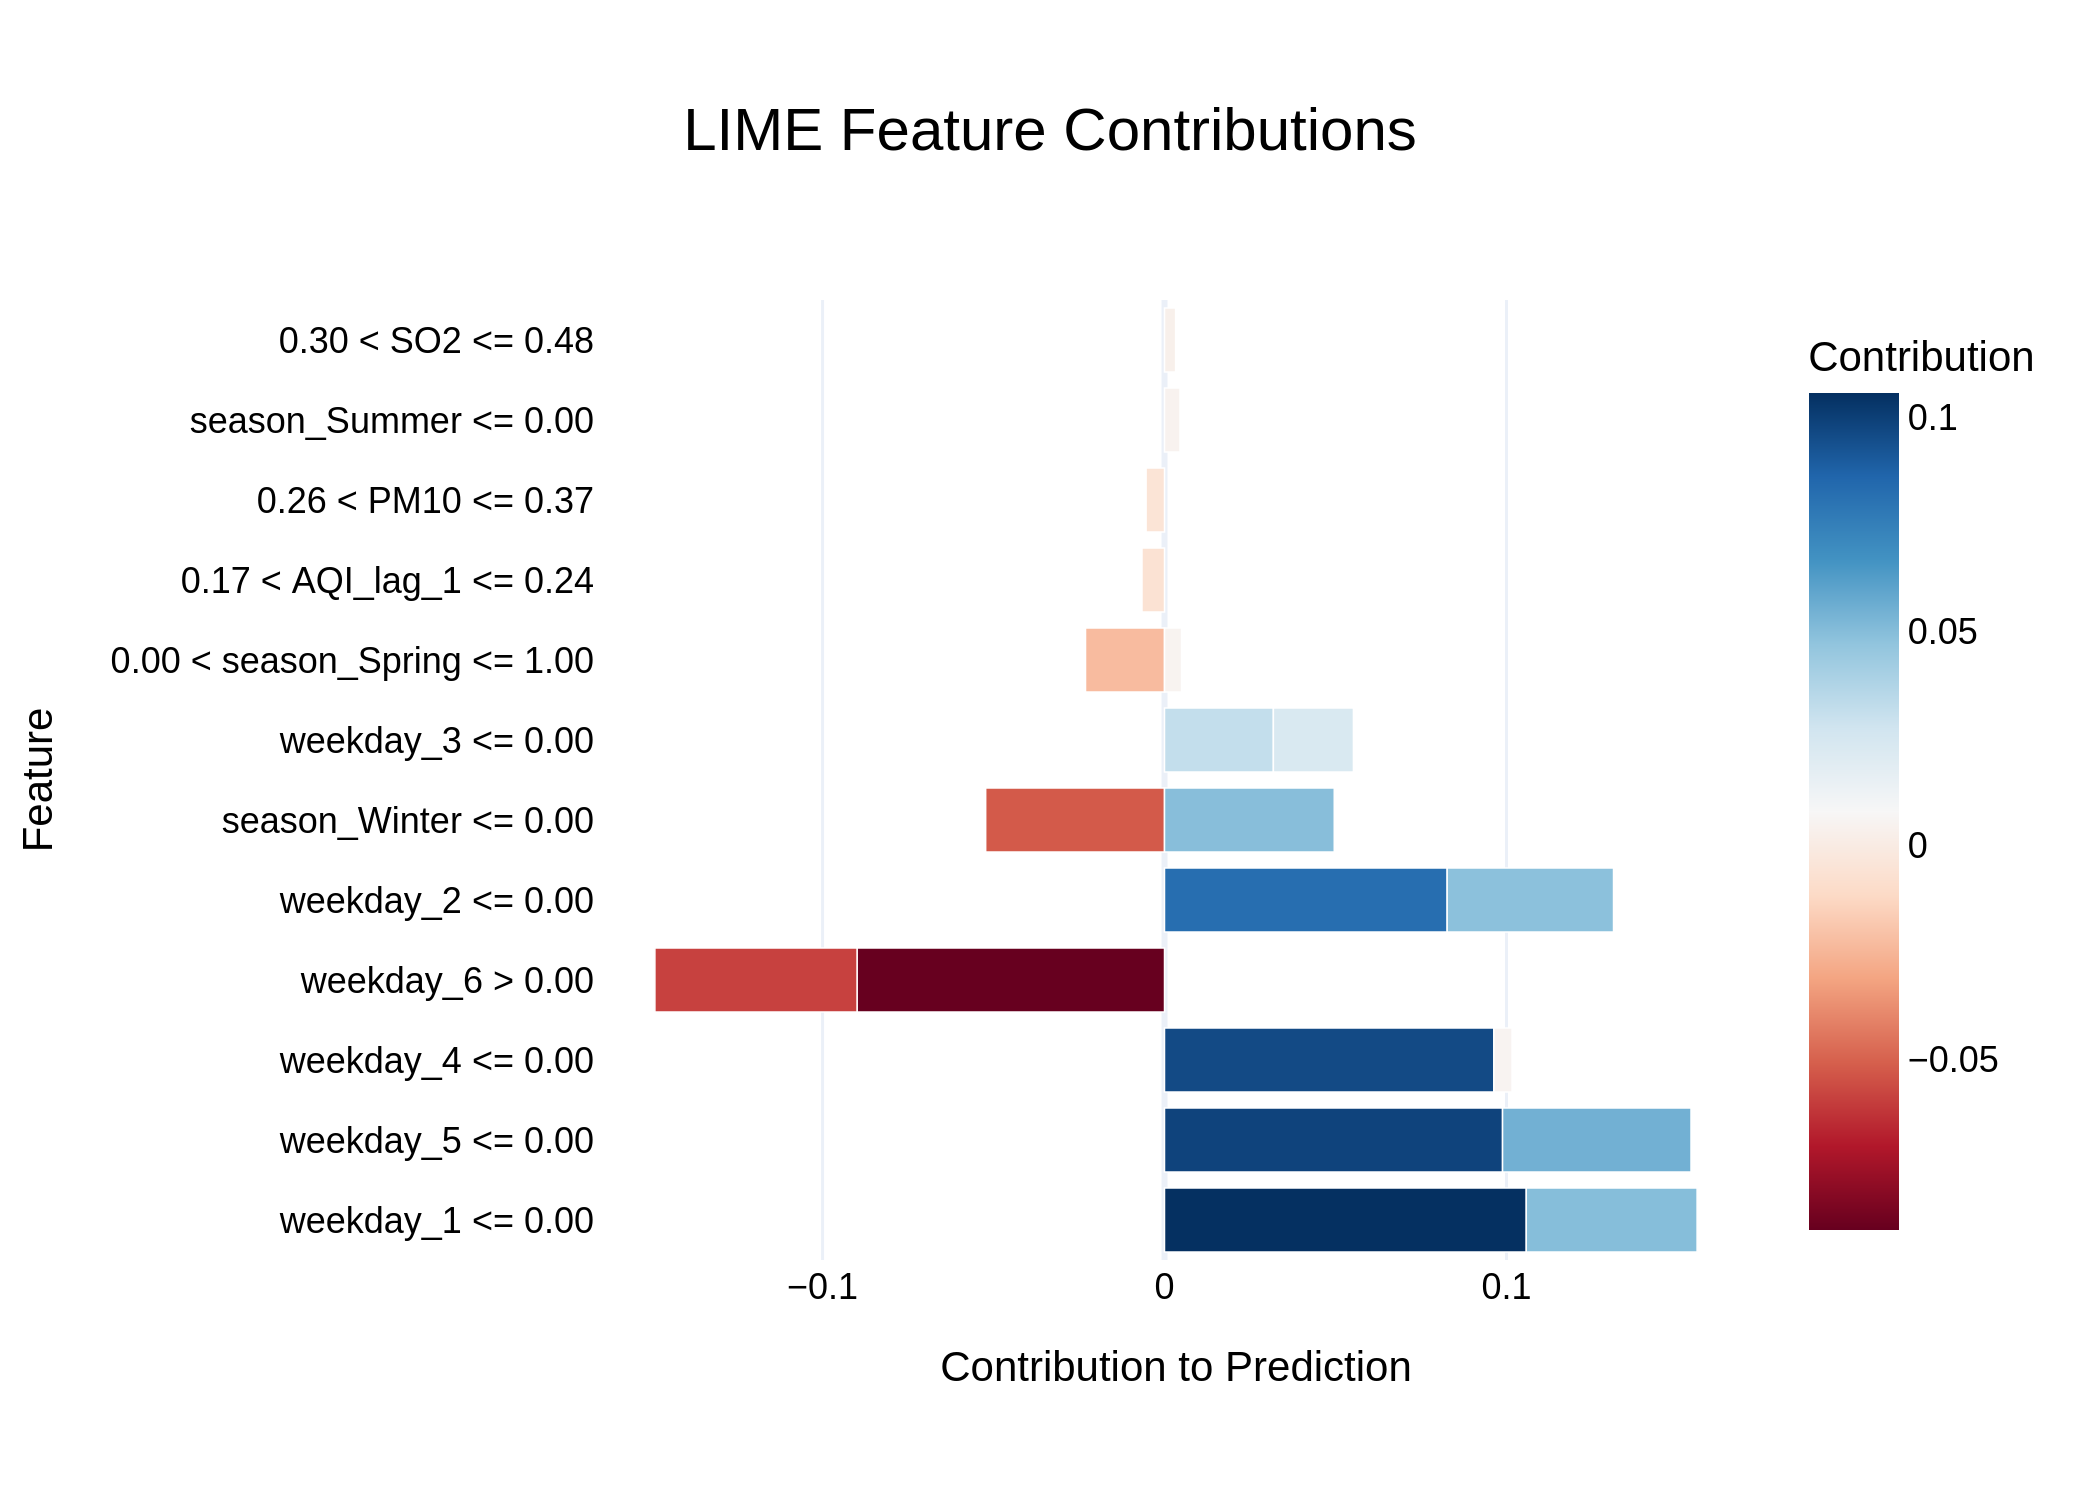

The table this chart was drawn from, first rows:
Feature, Contribution
weekday_1 <= 0.00, 0.1058
weekday_5 <= 0.00, 0.09885
weekday_4 <= 0.00, 0.09632
weekday_6 > 0.00, -0.08992
weekday_2 <= 0.00, 0.08265
weekday_6 > 0.00, -0.05912
weekday_5 <= 0.00, 0.05511
season_Winter <= 0.00, -0.0523
weekday_1 <= 0.00, 0.04995
season_Winter <= 0.00, 0.04964
weekday_2 <= 0.00, 0.04865
weekday_3 <= 0.00, 0.03183
weekday_3 <= 0.00, 0.02342
0.00 < season_Spring <= 1.00, -0.02311
0.17 < AQI_lag_1 <= 0.24, -0.006593
0.26 < PM10 <= 0.37, -0.005394
weekday_4 <= 0.00, 0.005312
0.00 < season_Spring <= 1.00, 0.004978
season_Summer <= 0.00, 0.004536
0.30 < SO2 <= 0.48, 0.00324
